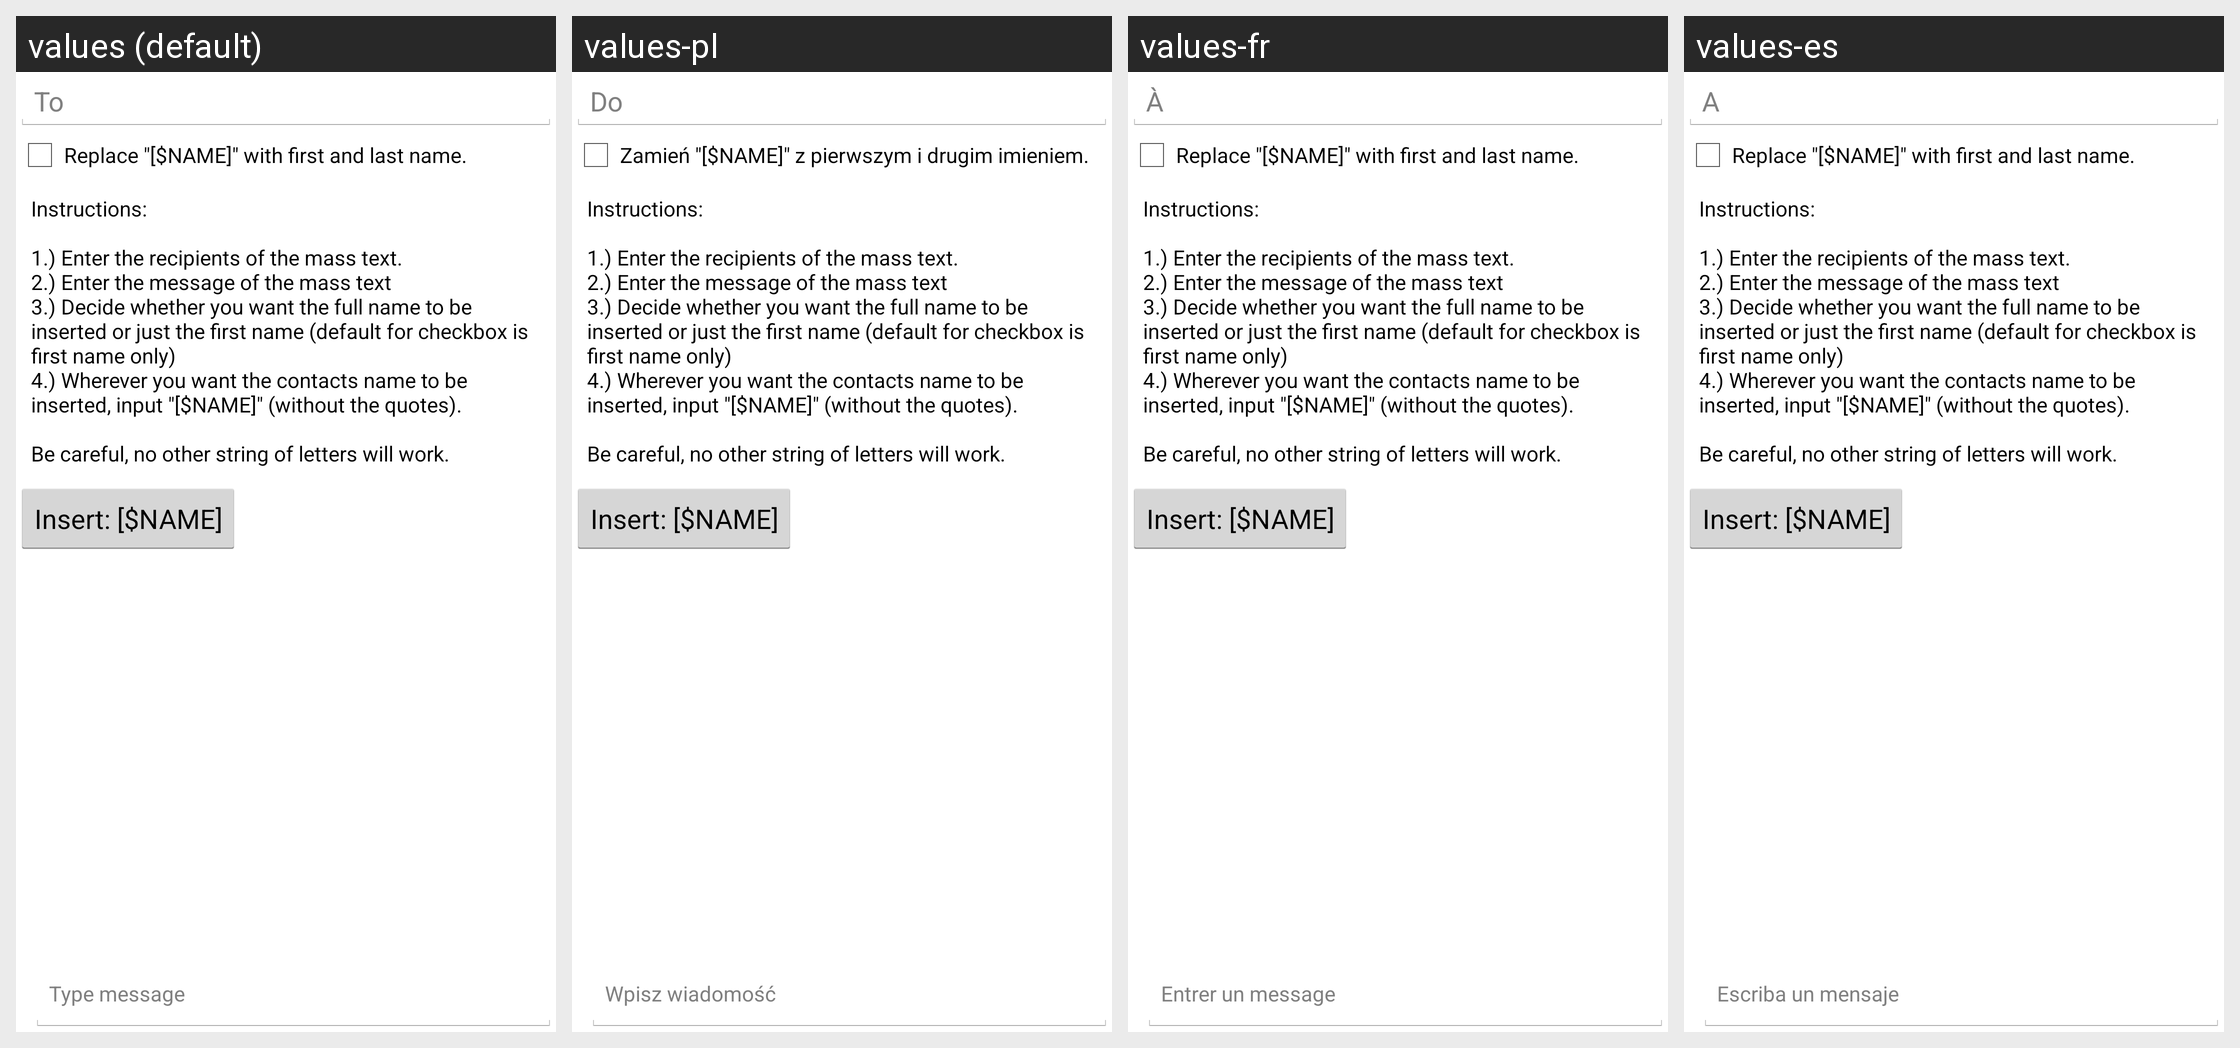

Locale-by-locale string values for the Android screen shown in this grid:
Android screen res/layout/personal_mass_sms.xml rendered under 4 locales, left to right: values (default), values-pl, values-fr, values-es. Device: Nexus 5 (rendered at 1080×1920; each locale shown at half size, 540×960, under a caption strip naming it); theme AppTheme.
Other locales in the repository, not shown: values-ar, values-cs, values-de, values-de-rDE, values-it, values-pt, values-ru, values-sr, values-tr, values-vi, values-zh-rCN, values-zh-rTW.
Strings drawn on this screen, with the default value and each locale's value (text and hints the layout hard-codes, and strings that could not be matched under every locale, appear in the picture but are not listed):

contact_entry
  values: To
  values-pl: Do
  values-fr: À
  values-es: A

mass_sms_checkbox
  values: Replace "[$NAME]" with first and last name.
  values-pl: Zamień "[$NAME]" z pierwszym i drugim imieniem.
  values-fr: Replace "[$NAME]" with first and last name.  [not translated; the default value is used]
  values-es: Replace "[$NAME]" with first and last name.  [not translated; the default value is used]

mass_sms_description
  values: Instructions:
      
      1.) Enter the recipients of the mass text.
      2.) Enter the message of the mass text
      3.) Decide whether you want the full name to be inserted or just the first name (default for checkbox is first name only)
      4.) Wherever you want the contacts name to be inserted, input "[$NAME]" (without the quotes).
      
      Be careful, no other string of letters will work.
  values-pl: Instructions:
      
      1.) Enter the recipients of the mass text.
      2.) Enter the message of the mass text
      3.) Decide whether you want the full name to be inserted or just the first name (default for checkbox is first name only)
      4.) Wherever you want the contacts name to be inserted, input "[$NAME]" (without the quotes).
      
      Be careful, no other string of letters will work.
  values-fr: Instructions:
      
      1.) Enter the recipients of the mass text.
      2.) Enter the message of the mass text
      3.) Decide whether you want the full name to be inserted or just the first name (default for checkbox is first name only)
      4.) Wherever you want the contacts name to be inserted, input "[$NAME]" (without the quotes).
      
      Be careful, no other string of letters will work.  [not translated; the default value is used]
  values-es: Instructions:
      
      1.) Enter the recipients of the mass text.
      2.) Enter the message of the mass text
      3.) Decide whether you want the full name to be inserted or just the first name (default for checkbox is first name only)
      4.) Wherever you want the contacts name to be inserted, input "[$NAME]" (without the quotes).
      
      Be careful, no other string of letters will work.  [not translated; the default value is used]

insert_name
  values: Insert: [$NAME]
  values-pl: Insert: [$NAME]
  values-fr: Insert: [$NAME]  [not translated; the default value is used]
  values-es: Insert: [$NAME]  [not translated; the default value is used]

type_message
  values: Type message
  values-pl: Wpisz wiadomość
  values-fr: Entrer un message
  values-es: Escriba un mensaje
